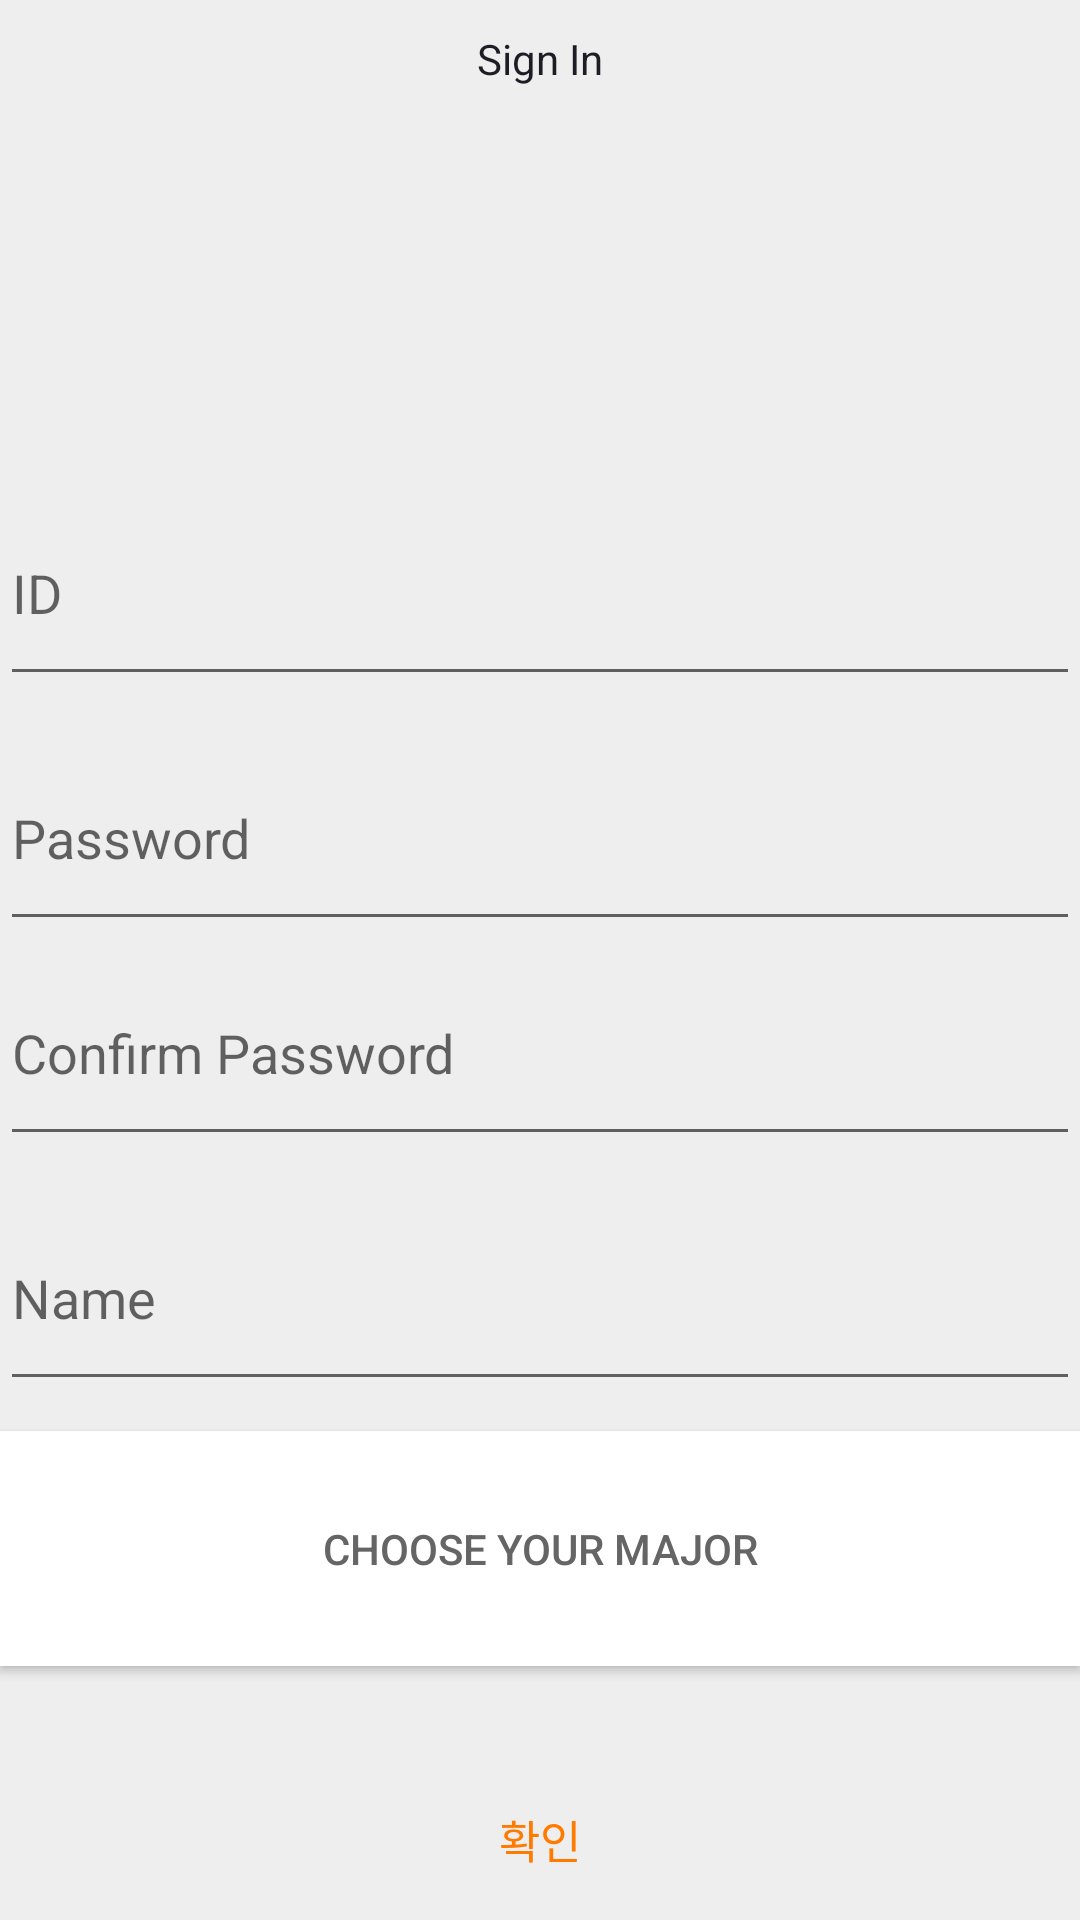

The Android layout XML behind this screen, and the referenced resources:
<!-- AndroidManifest.xml: application theme AppTheme -->
<!-- res/layout/sign_in.xml -->
<?xml version="1.0" encoding="utf-8"?>
<LinearLayout xmlns:android="http://schemas.android.com/apk/res/android"
    xmlns:app="http://schemas.android.com/apk/res-auto"
    xmlns:tools="http://schemas.android.com/tools"
    android:background="#eeeeee"
    android:orientation="vertical"


    android:layout_width="300dp"
    android:layout_height="500dp"
    android:weightSum="10"

    tools:context=".Auth_SignIn_PopUp"

    >

    <TextView
        android:id="@+id/tv_title"
        android:layout_width="match_parent"
        android:layout_height="wrap_content"
        android:layout_gravity="center"
        android:layout_marginTop="10dp"
        android:layout_weight="1"
        android:text="Sign In"
        android:textAlignment="center"
        android:textColor="@color/little_black" />

    <ImageView
        android:id="@+id/poster_View"
        android:layout_width="match_parent"
        android:layout_height="wrap_content"
        android:layout_weight="3"
        android:clickable="true"
        android:src="@mipmap/ic_person"
        app:srcCompat="@mipmap/ic_launcher_round" />


    <EditText
        android:id="@+id/id_et"
        android:layout_width="match_parent"
        android:layout_height="wrap_content"
        android:layout_marginVertical="10dp"
        android:layout_weight="1"
        android:ems="10"
        android:hint="ID"
        android:inputType="textPersonName" />

    <EditText
        android:id="@+id/pw_et"
        android:layout_width="match_parent"
        android:layout_height="wrap_content"
        android:layout_weight="1"
        android:ems="10"
        android:hint="Password"
        android:inputType="textPassword" />

    <EditText
        android:id="@+id/cpw_et"
        android:layout_width="match_parent"
        android:layout_height="wrap_content"
        android:layout_weight="1"
        android:ems="10"
        android:hint="Confirm Password"
        android:inputType="textPassword" />

    <EditText
        android:id="@+id/name_et"
        android:layout_width="match_parent"
        android:layout_height="wrap_content"
        android:layout_marginVertical="10dp"
        android:layout_weight="1"
        android:ems="10"
        android:hint="Name"
        android:inputType="textPersonName" />

    <Button
        android:id="@+id/major_B"
        android:layout_width="match_parent"
        android:layout_height="wrap_content"
        android:layout_weight="1"
        android:textColor="#656565"
        android:background="#FFFFFF"
        android:text="Choose your Major" />

    <Button
        android:id="@+id/close_B"
        android:layout_width="match_parent"
        android:layout_height="wrap_content"


        android:layout_weight="2"
        android:background="#00000000"
        android:gravity="center"

        android:padding="16dp"
        android:text="확인"

        android:textColor="#ff7a00"
        android:textSize="15sp" />


</LinearLayout>
<!-- resources referenced by this layout -->
<resources>
  <color name="little_black">#1E1D25</color>
  <style name="AppTheme" parent="Theme.AppCompat.Light.DarkActionBar">
          
          <item name="colorPrimary">@color/colorPrimary</item>
          <item name="colorPrimaryDark">@color/colorPrimaryDark</item>
          <item name="colorAccent">@color/colorAccent</item>
              <item name="windowActionBar">false</item>
              <item name="windowNoTitle">true</item>
          <item name="android:windowFullscreen">true</item>
  
  
  
      </style>
  <color name="colorPrimary">#3F51B5</color>
  <color name="colorPrimaryDark">#303F9F</color>
  <color name="colorAccent">#FF4081</color>
</resources>
